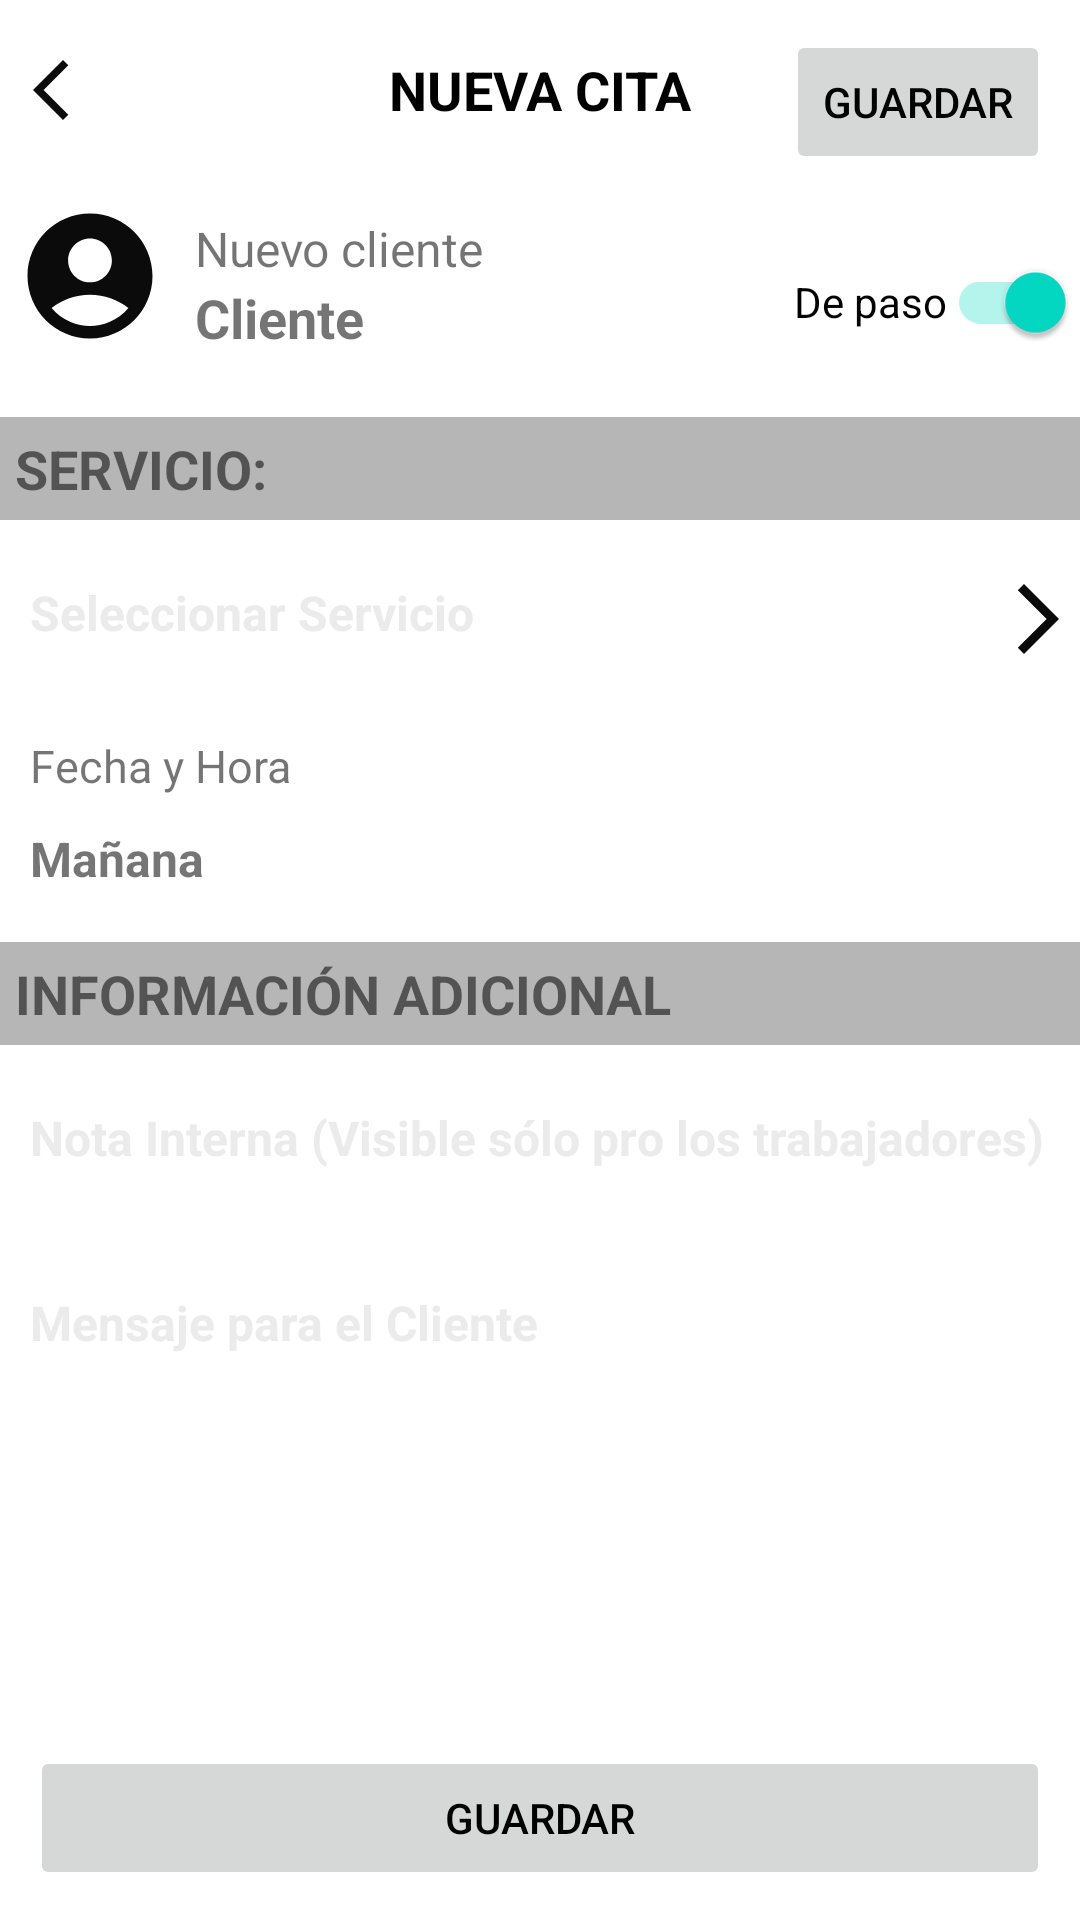

Produce the Android XML layout that renders to this screen, including the resource entries it uses.
<!-- AndroidManifest.xml: application theme whiteTheme -->
<!-- res/layout/activity_new_booking_business.xml -->
<?xml version="1.0" encoding="utf-8"?>
<androidx.constraintlayout.widget.ConstraintLayout xmlns:android="http://schemas.android.com/apk/res/android"
    xmlns:app="http://schemas.android.com/apk/res-auto"
    android:orientation="vertical"
    xmlns:tools="http://schemas.android.com/tools"
    android:layout_width="match_parent"
    android:layout_height="match_parent"
    tools:context=".controllers.calendarBusiness.bookingBusinessDetail.ActivityNewBooking" >



        <TextView
            android:id="@+id/title_new_booking_business"
            android:layout_width="match_parent"
            android:layout_height="60sp"
            android:text="@string/title_new_booking"
            android:textAlignment="center"
            android:textColor="@color/black"
            app:layout_constraintTop_toTopOf="parent"
            android:gravity="center"
            android:textSize="18sp"
            android:textStyle="bold" />

    <ImageView
        android:id="@+id/img_business"
        android:layout_width="0dp"
        android:layout_height="wrap_content"
        android:layout_alignParentTop="true"
        android:layout_alignParentStart="true"
        app:layout_constraintStart_toStartOf="parent"
        app:layout_constraintBottom_toBottomOf="@+id/title_new_booking_business"
        app:layout_constraintTop_toTopOf="parent"
        android:layout_marginStart="5dp"
        android:contentDescription="exit"
        android:src="@drawable/ic_baseline_arrow_back_ios_new_24"
        tools:srcCompat="@drawable/ic_baseline_arrow_back_ios_new_24" />

        <Button
            android:layout_width="wrap_content"
            android:layout_height="0dp"
            app:layout_constraintEnd_toEndOf="@id/title_new_booking_business"
            app:layout_constraintTop_toTopOf="parent"
            android:layout_margin="10dp"
            android:layout_marginStart="5dp"
            android:layout_marginEnd="5dp"
            android:layout_marginBottom="5dp"
            android:text="@string/bt_save"
            android:textColor="@android:color/black"
            android:enabled="false" />

    <View
        android:id="@+id/divider"
        android:layout_width="0dp"
        android:layout_height="2dp"
        android:layout_marginStart="20dp"
        app:layout_constraintTop_toBottomOf="@id/title_new_booking_business"
        app:layout_constraintEnd_toEndOf="parent"
        tools:background="#5C5C5C" />

    <ImageView
        android:id="@+id/img_account_new_booking"
        android:layout_margin="5dp"
        android:layout_width="50dp"
        android:layout_height="50dp"
        app:layout_constraintTop_toBottomOf="@id/divider"
        app:layout_constraintStart_toStartOf="parent"
        app:srcCompat="@drawable/ic_baseline_account_circle_black_24"
        android:contentDescription="account" />

    <TextView
        android:id="@+id/et_name_customer"
        android:layout_width="wrap_content"
        android:layout_height="wrap_content"
        android:text="@string/et_name_customer"
        android:layout_marginTop="10dp"
        android:layout_marginStart="10dp"
        android:textSize="16sp"
        app:layout_constraintTop_toBottomOf="@id/divider"
        app:layout_constraintStart_toEndOf="@id/img_account_new_booking"/>


    <TextView
        android:id="@+id/name_customer"
        android:layout_width="0dp"
        android:layout_height="wrap_content"
        android:layout_marginStart="10dp"
        android:maxEms="1"
        android:text="@string/name_customer"
        android:textSize="18sp"
        android:textStyle="bold"
        app:layout_constraintEnd_toStartOf="@id/occasinal"
        app:layout_constraintStart_toEndOf="@id/img_account_new_booking"
        app:layout_constraintTop_toBottomOf="@id/et_name_customer" />

    <androidx.appcompat.widget.SwitchCompat
        android:id="@+id/occasinal"
        android:layout_width="wrap_content"
        android:text="@string/occasional_customer"
        android:checked="true"
        android:layout_height="wrap_content"
        app:layout_constraintTop_toBottomOf="@id/divider"
        app:layout_constraintStart_toEndOf="@id/name_customer"
        app:layout_constraintBottom_toBottomOf="@id/divider2"
        app:layout_constraintEnd_toEndOf="parent"
        android:padding="5dp"/>

    <View
        android:id="@+id/divider2"
        android:layout_width="0dp"
        android:layout_height="2dp"
        android:layout_marginTop="20dp"
        app:layout_constraintEnd_toEndOf="parent"
        app:layout_constraintTop_toBottomOf="@id/img_account_new_booking"
        tools:background="#5C5C5C" />

    <TextView
        android:id="@+id/et_service"
        android:layout_width="match_parent"
        android:layout_height="wrap_content"
        android:text="@string/et_service"
        android:padding="5dp"
        android:textSize="18sp"
        android:gravity="start"
        android:textStyle="bold"
        app:layout_constraintTop_toBottomOf="@id/divider2"
        android:background="@color/gray"
        app:layout_constraintEnd_toEndOf="parent"/>

    <View
        android:id="@+id/divider3"
        android:layout_width="0dp"
        android:layout_height="2dp"
        android:layout_marginStart="20dp"
        app:layout_constraintTop_toBottomOf="@id/et_service"
        app:layout_constraintEnd_toEndOf="parent"
        tools:background="#5C5C5C" />

    <TextView
        android:id="@+id/select_service"
        android:layout_width="match_parent"
        android:layout_height="wrap_content"
        android:text="@string/select_service"
        app:layout_constraintTop_toTopOf="@id/divider3"
        android:paddingTop="20dp"
        android:paddingEnd="10dp"
        android:paddingStart="10dp"
        android:paddingBottom="20dp"
        android:textStyle="bold"
        android:textColor="@color/lightGrey"
        android:textSize="16sp"/>

    <ImageView
        android:id="@+id/bt_select_service"
        android:layout_width="28dp"
        android:layout_height="66dp"
        app:layout_constraintEnd_toEndOf="parent"
        app:layout_constraintHorizontal_bias="1.0"
        app:layout_constraintStart_toEndOf="@+id/select_service"
        app:layout_constraintTop_toTopOf="@id/divider3"
        app:srcCompat="@drawable/ic_baseline_arrow_forward_ios_24" />

    <View
        android:id="@+id/divider4"
        android:layout_width="0dp"
        android:layout_height="2dp"
        android:layout_marginStart="20dp"
        app:layout_constraintTop_toBottomOf="@id/select_service"
        app:layout_constraintEnd_toEndOf="parent"
        tools:background="#5C5C5C" />

    <androidx.appcompat.widget.LinearLayoutCompat
        android:id="@+id/layout_date_time"
        android:layout_width="match_parent"
        android:layout_height="wrap_content"
        android:orientation="vertical"
        app:layout_constraintTop_toTopOf="@id/divider4">

        <TextView
            android:id="@+id/et_date_time"
            android:layout_width="match_parent"
            android:layout_height="wrap_content"
            android:text="@string/et_date_time"
            android:paddingTop="10dp"
            android:paddingEnd="10dp"
            android:paddingStart="10dp"
            android:textSize="15sp"/>

        <TextView
            android:id="@+id/date_time"
            android:layout_width="match_parent"
            android:layout_height="wrap_content"
            android:text="Mañana"
            android:paddingTop="10dp"
            android:paddingEnd="10dp"
            android:paddingStart="10dp"
            android:paddingBottom="15dp"
            android:textStyle="bold"
            android:textSize="16sp"/>

    </androidx.appcompat.widget.LinearLayoutCompat>

    <View
        android:id="@+id/divider5"
        android:layout_width="0dp"
        android:layout_height="2dp"
        android:layout_marginStart="20dp"
        app:layout_constraintTop_toBottomOf="@id/layout_date_time"
        app:layout_constraintEnd_toEndOf="parent"
        tools:background="#5C5C5C" />

    <TextView
        android:id="@+id/et_extraInformation"
        android:layout_width="match_parent"
        android:layout_height="wrap_content"
        android:text="@string/et_additional_information"
        android:padding="5dp"
        android:textSize="18sp"
        android:gravity="start"
        android:textStyle="bold"
        android:background="@color/gray"
        app:layout_constraintTop_toBottomOf="@id/divider5"/>

    <View
        android:id="@+id/divider7"
        android:layout_width="0dp"
        android:layout_height="2dp"
        android:layout_marginStart="20dp"
        app:layout_constraintTop_toBottomOf="@id/et_extraInformation"
        app:layout_constraintEnd_toEndOf="parent"
        tools:background="#5C5C5C" />

    <TextView
        android:id="@+id/note_only_employer"
        android:layout_width="match_parent"
        android:layout_height="wrap_content"
        android:text="@string/note_only_employers"
        app:layout_constraintTop_toTopOf="@id/divider7"
        android:paddingTop="20dp"
        android:paddingEnd="10dp"
        android:paddingStart="10dp"
        android:paddingBottom="20dp"
        android:textStyle="bold"
        android:textColor="@color/lightGrey"
        android:textSize="16sp"/>

    <View
        android:id="@+id/divider8"
        android:layout_width="0dp"
        android:layout_height="2dp"
        android:layout_marginStart="20dp"
        app:layout_constraintTop_toBottomOf="@id/note_only_employer"
        app:layout_constraintEnd_toEndOf="parent"
        tools:background="#5C5C5C" />

    <TextView
        android:id="@+id/note_customer"
        android:layout_width="match_parent"
        android:layout_height="wrap_content"
        android:text="@string/note_customer"
        app:layout_constraintTop_toTopOf="@id/divider8"
        android:paddingTop="20dp"
        android:paddingEnd="10dp"
        android:paddingStart="10dp"
        android:paddingBottom="20dp"
        android:textStyle="bold"
        android:textColor="@color/lightGrey"
        android:textSize="16sp"/>

    <View
        android:id="@+id/divider9"
        android:layout_width="0dp"
        android:layout_height="2dp"
        android:layout_marginStart="20dp"
        app:layout_constraintTop_toBottomOf="@id/note_customer"
        app:layout_constraintEnd_toEndOf="parent"
        tools:background="#5C5C5C" />


    <Button
        android:id="@+id/save_bt_bottom"
        android:layout_width="match_parent"
        android:layout_height="0dp"
        app:layout_constraintEnd_toEndOf="parent"
        app:layout_constraintStart_toStartOf="parent"
        app:layout_constraintBottom_toBottomOf="parent"
        android:layout_margin="10dp"
        android:layout_marginStart="5dp"
        android:layout_marginEnd="5dp"
        android:layout_marginBottom="5dp"
        android:text="@string/bt_save"
        android:textColor="@android:color/black"
        android:enabled="false"/>

</androidx.constraintlayout.widget.ConstraintLayout>
<!-- resources referenced by this layout -->
<resources>
  <color name="black">#FF000000</color>
  <color name="gray">#B6B6B6</color>
  <color name="lightGrey">#EBEBEB</color>
  <!-- drawable ic_baseline_account_circle_black_24 (drawable) -->
  <vector android:alpha="0.96" android:height="24dp"
      android:tint="#000000" android:viewportHeight="24"
      android:viewportWidth="24" android:width="24dp" xmlns:android="http://schemas.android.com/apk/res/android">
      <path android:fillColor="@android:color/white" android:pathData="M12,2C6.48,2 2,6.48 2,12s4.48,10 10,10s10,-4.48 10,-10S17.52,2 12,2zM12,6c1.93,0 3.5,1.57 3.5,3.5S13.93,13 12,13s-3.5,-1.57 -3.5,-3.5S10.07,6 12,6zM12,20c-2.03,0 -4.43,-0.82 -6.14,-2.88C7.55,15.8 9.68,15 12,15s4.45,0.8 6.14,2.12C16.43,19.18 14.03,20 12,20z"/>
  </vector>
  <!-- drawable ic_baseline_arrow_back_ios_new_24 (drawable) -->
  <vector android:alpha="0.96" android:height="24dp"
      android:tint="#000000" android:viewportHeight="24"
      android:viewportWidth="24" android:width="24dp" xmlns:android="http://schemas.android.com/apk/res/android">
      <path android:fillColor="@android:color/white" android:pathData="M17.77,3.77l-1.77,-1.77l-10,10l10,10l1.77,-1.77l-8.23,-8.23z"/>
  </vector>
  <!-- drawable ic_baseline_arrow_forward_ios_24 (drawable) -->
  <vector android:alpha="0.96" android:autoMirrored="true"
      android:height="24dp" android:tint="#000000"
      android:viewportHeight="24" android:viewportWidth="24"
      android:width="24dp" xmlns:android="http://schemas.android.com/apk/res/android">
      <path android:fillColor="@android:color/white" android:pathData="M6.23,20.23l1.77,1.77l10,-10l-10,-10l-1.77,1.77l8.23,8.23z"/>
  </vector>
  <string name="bt_save">Guardar</string>
  <string name="et_additional_information">INFORMACIÓN ADICIONAL</string>
  <string name="et_date_time">Fecha y Hora</string>
  <string name="et_name_customer">Nuevo cliente</string>
  <string name="et_service">SERVICIO:</string>
  <string name="name_customer">Cliente</string>
  <string name="note_customer">Mensaje para el Cliente</string>
  <string name="note_only_employers">Nota Interna (Visible sólo pro los trabajadores)</string>
  <string name="occasional_customer">De paso</string>
  <string name="select_service">Seleccionar Servicio</string>
  <string name="title_new_booking">NUEVA CITA</string>
  <style name="whiteTheme" parent="Theme.MaterialComponents.Light.NoActionBar">
          <item name="colorPrimary">@color/colorBookingButton</item>
          <item name="colorPrimaryDark">@color/colorPrimaryDark</item>
          <item name="colorAccent">@color/colorAccent</item>
          <item name="backgroundColor">@color/backgroundColor</item>
          <item name="cardBackgroundColor">@color/white</item>
          <item name="textColor">@color/textColor</item>
          <item name="tintcolor">@color/black</item>
          <item name="buttoncolor">@color/colorBookingButton</item>
      </style>
  <color name="colorBookingButton">#2196F3</color>
  <color name="colorPrimaryDark">#1976D2</color>
  <color name="colorAccent">#03DAC5</color>
  <color name="backgroundColor">#fcfcfc</color>
  <color name="white">#FFFFFF</color>
  <color name="textColor">#808080</color>
</resources>
